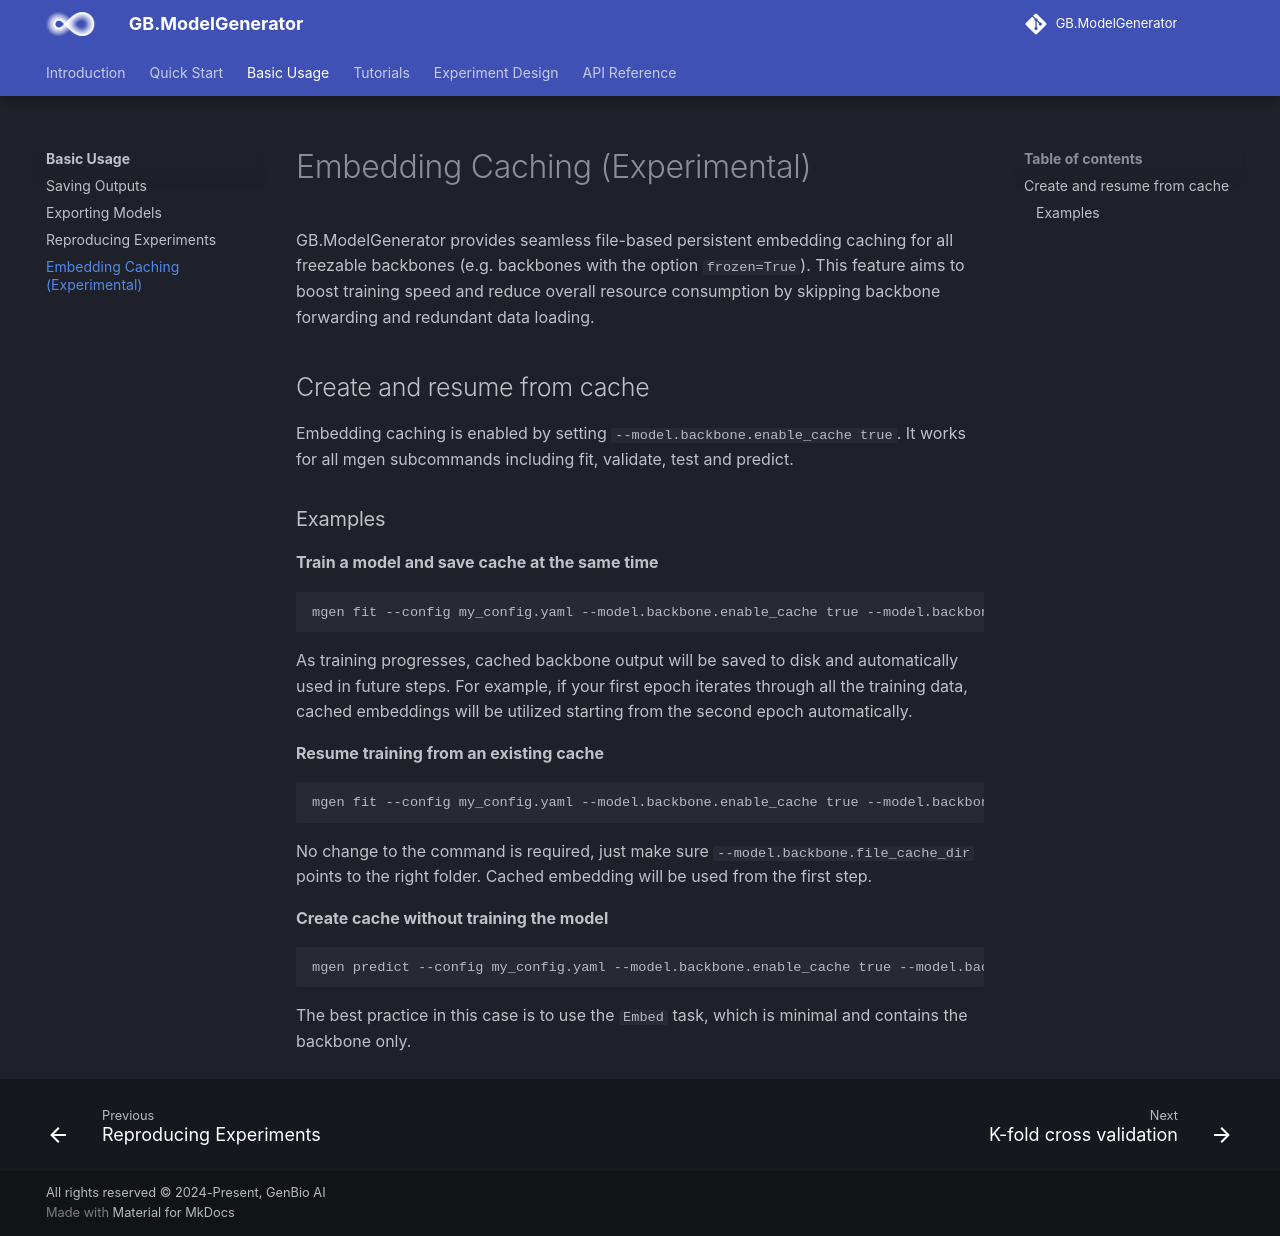

repository: genbio-ai/ModelGenerator · page: usage/embedding_caching/index.html · generator: mkdocs

# Embedding Caching (Experimental)

GB.ModelGenerator provides seamless file-based persistent embedding caching for all freezable backbones (e.g. backbones with the option `frozen=True`). This feature aims to boost training speed and reduce overall resource consumption by skipping backbone forwarding and redundant data loading.

## Create and resume from cache

Embedding caching is enabled by setting `--model.backbone.enable_cache true`. It works for all mgen subcommands including fit, validate, test and predict.

### Examples
**Train a model and save cache at the same time**
```bash
mgen fit --config my_config.yaml --model.backbone.enable_cache true --model.backbone.file_cache_dir my/cache/folder
```
As training progresses, cached backbone output will be saved to disk and automatically used in future steps. For example, if your first epoch iterates through all the training data, cached embeddings will be utilized starting from the second epoch automatically.

**Resume training from an existing cache**
```bash
mgen fit --config my_config.yaml --model.backbone.enable_cache true --model.backbone.file_cache_dir my/cache/folder
```
No change to the command is required, just make sure `--model.backbone.file_cache_dir` points to the right folder. Cached embedding will be used from the first step.

**Create cache without training the model**
```bash
mgen predict --config my_config.yaml --model.backbone.enable_cache true --model.backbone.file_cache_dir my/cache/folder
```
The best practice in this case is to use the `Embed` task, which is minimal and contains the backbone only.
